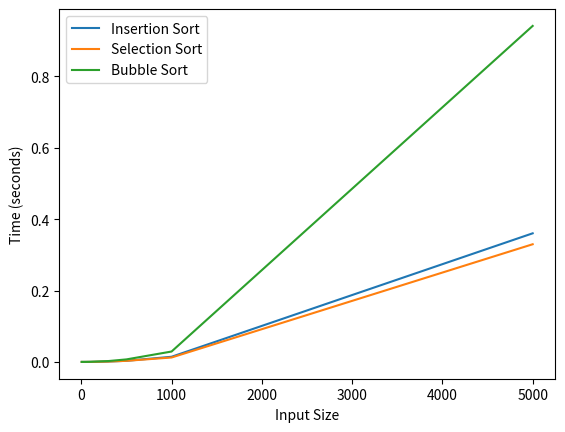

Recreate this plot in Python.
import time
import matplotlib.pyplot as plt
import random

def insertion_sort(array):
    # Insertion sort implementation
    for i in range(1, len(array)):
        key = array[i]
        j = i - 1
        while j >= 0 and key < array[j]:
            array[j + 1] = array[j]
            j -= 1
        array[j + 1] = key

def selection_sort(array):
    # Selection sort implementation
    for i in range(len(array)):
        current_min_index = i
        for j in range(i + 1, len(array)):
            if array[j] < array[current_min_index]:
                current_min_index = j
        array[i], array[current_min_index] = array[current_min_index], array[i]

def bubble_sort(array):
    # Bubble sort implementation
    n = len(array)
    for i in range(n):
        for j in range(0, n - i - 1):
            if array[j] > array[j + 1]:
                array[j], array[j + 1] = array[j + 1], array[j]

def generate_data(size):
    return random.sample(range(size * 10), size)

def benchmark_sorting_algorithm(sorting_function, input):
    array = generate_data(input)
    
    start_time = time.time()
    sorting_function(array)
    end_time = time.time()
    
    return end_time - start_time

input_sizes = [5, 10, 20, 50, 100, 300, 500, 1000, 5000]
sorting_algorithms = [insertion_sort, selection_sort, bubble_sort]
algorithm_names = ["Insertion Sort", "Selection Sort", "Bubble Sort"]

for i, sorting_function in enumerate(sorting_algorithms):
    times = [benchmark_sorting_algorithm(sorting_function, size) for size in input_sizes]

    # Plotting
    plt.plot(input_sizes, times, label=algorithm_names[i])

plt.xlabel("Input Size")
plt.ylabel("Time (seconds)")
plt.legend()
plt.show()
